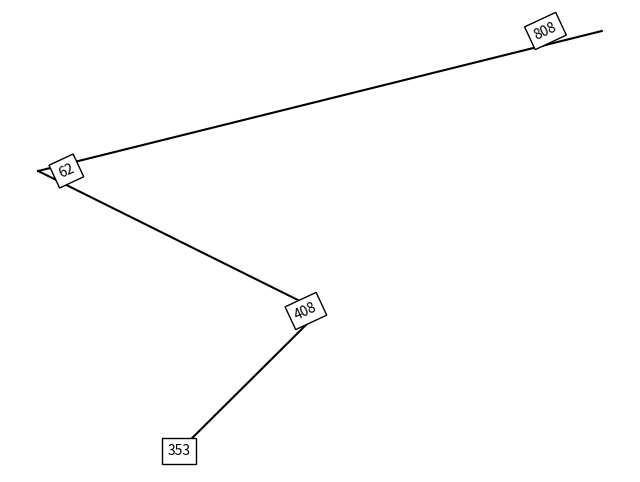

This chart was generated by the following Python code:
import matplotlib.pyplot as plt
import random


class Node:
    """
    Class Node
    """
    def __init__(self, value):
        self.left = None
        self.data = value
        self.right = None

class Tree:
    """
    Class tree will provide a tree as well as utility functions.
    """

    def createNode(self, data):
        """
        Utility function to create a node.
        """
        return Node(data)

    def insert(self, node , data):
        """
        Insert function will insert a node into tree.
        Duplicate keys are not allowed.
        """
        #if tree is empty , return a root node
        if node is None:
            return self.createNode(data)
        # if data is smaller than parent , insert it into left side
        if data < node.data:
            node.left = self.insert(node.left, data)
        elif data > node.data:
            node.right = self.insert(node.right, data)

        return node

    def traverseInorder(self, root):
        """
        traverse function will print all the node in the tree.
        """
        if root is not None:
            self.traverseInorder(root.left)
            print (root.data)
            self.traverseInorder(root.right)

    def traversePreorder(self, root):
        """
        traverse function will print all the node in the tree.
        """
        if root is not None:
            print (root.data)
            self.traversePreorder(root.left)
            self.traversePreorder(root.right)

    def traversePostorder(self, root):
        """
        traverse function will print all the node in the tree.
        """
        if root is not None:
            self.traversePostorder(root.left)
            self.traversePostorder(root.right)
            print (root.data)

    

           
    def inverse(self, root):
        if root is not None:
            # Swap the left and right subtrees
            root.left, root.right = root.right, root.left
            
            # Recursively invert the left and right subtrees
            self.inverse(root.left)
            self.inverse(root.right)
            
        return root
    
    def inverse_subtree(self, root, target_depth, current_depth=1):
        if root is not None:
            if current_depth == target_depth:
                # Swap the left and right subtrees at the target depth
                root.left, root.right = root.right, root.left
            else:
                # Recursively invert the left and right subtrees at deeper levels
                self.inverse_subtree(root.left, target_depth, current_depth + 1)
                self.inverse_subtree(root.right, target_depth, current_depth + 1)
        return root
    
    def navigate_and_inverse(self, root, position_sequence):
        node = root
        
        # Iterate through the position sequence
        for direction in position_sequence:
            if direction == 0 and node.left is not None:
                node = node.left
            elif direction == 1 and node.right is not None:
                node = node.right
        
        # Invert the subtree rooted at the selected node
        self.inverse(node)  # Assuming you want to start inversion from the selected node down
        
        return root





            
    def _plot_node(self, ax, node, x=0, y=0, dx=1, dy=1):
        if node.left:
            ax.plot([x, x - dx], [y, y - dy], 'k-')
            ax.text(x - dx*0.1, y, str(node.data), ha='center',
                    va='center', bbox=dict(facecolor='white', edgecolor='black'), rotation=25)

            self._plot_node(ax, node.left, x - dx, y - dy, dx*0.5, dy)
        if node.right:
            ax.plot([x, x + dx], [y, y - dy], 'k-')
            ax.text(x + dx*0.1, y, str(node.data), ha='center',
                    va='center', bbox=dict(facecolor='white', edgecolor='black'), rotation=25)
            self._plot_node(ax, node.right, x + dx, y - dy, dx*0.5, dy)

        if node.left is None and node.right is None:
            ax.text(x, y, str(node.data), ha='center', va='center',
                    bbox=dict(facecolor='white', edgecolor='black'))

            
    def plot_tree(self, root):
        fig, ax = plt.subplots(figsize=(8, 6))
        self._plot_node(ax, root)
        plt.axis('off')
        plt.show()

        
    '''Cria uma árvore de maneira aleatoria, vai inseriendo um por vez'''



    def random_tree(self, size=42):
        values = random.sample(range(1, 1000), size)
        tree = Tree()
        root = None  # Initialize the root

        for v in values:
            root = tree.insert(root, v)  # Create and insert a Node with the value v

        return tree,root




            


def main():
    # root = None
    tree = Tree()
    # root = tree.insert(root, int(input("coloque a raiz: ")))
    # root = tree.insert(root, int(input("coloque un nodo: ")))
    # root = tree.insert(root, int(input("coloque un nodo: ")))
    # root = tree.insert(root, int(input("coloque un nodo: ")))
    # root = tree.insert(root, int(input("coloque un nodo: ")))
    # root = tree.insert(root, int(input("coloque un nodo: ")))
    # root = tree.insert(root, int(input("coloque un nodo: ")))

    # print ("\n Traverse Inorder")
    # tree.traverseInorder(root)
    # print ("\n Traverse Preorder")
    # tree.traversePreorder(root)
    # print ("\n Traverse Posorder")
    # tree.traversePostorder(root)


    # tree.plot_tree(root)
    # tree.plot_tree(tree.navigate_and_inverse(root,[0]))

    tree,root = tree.random_tree(4)
    tree.plot_tree(root)

    
    
   

if __name__ == "__main__":
    main()
